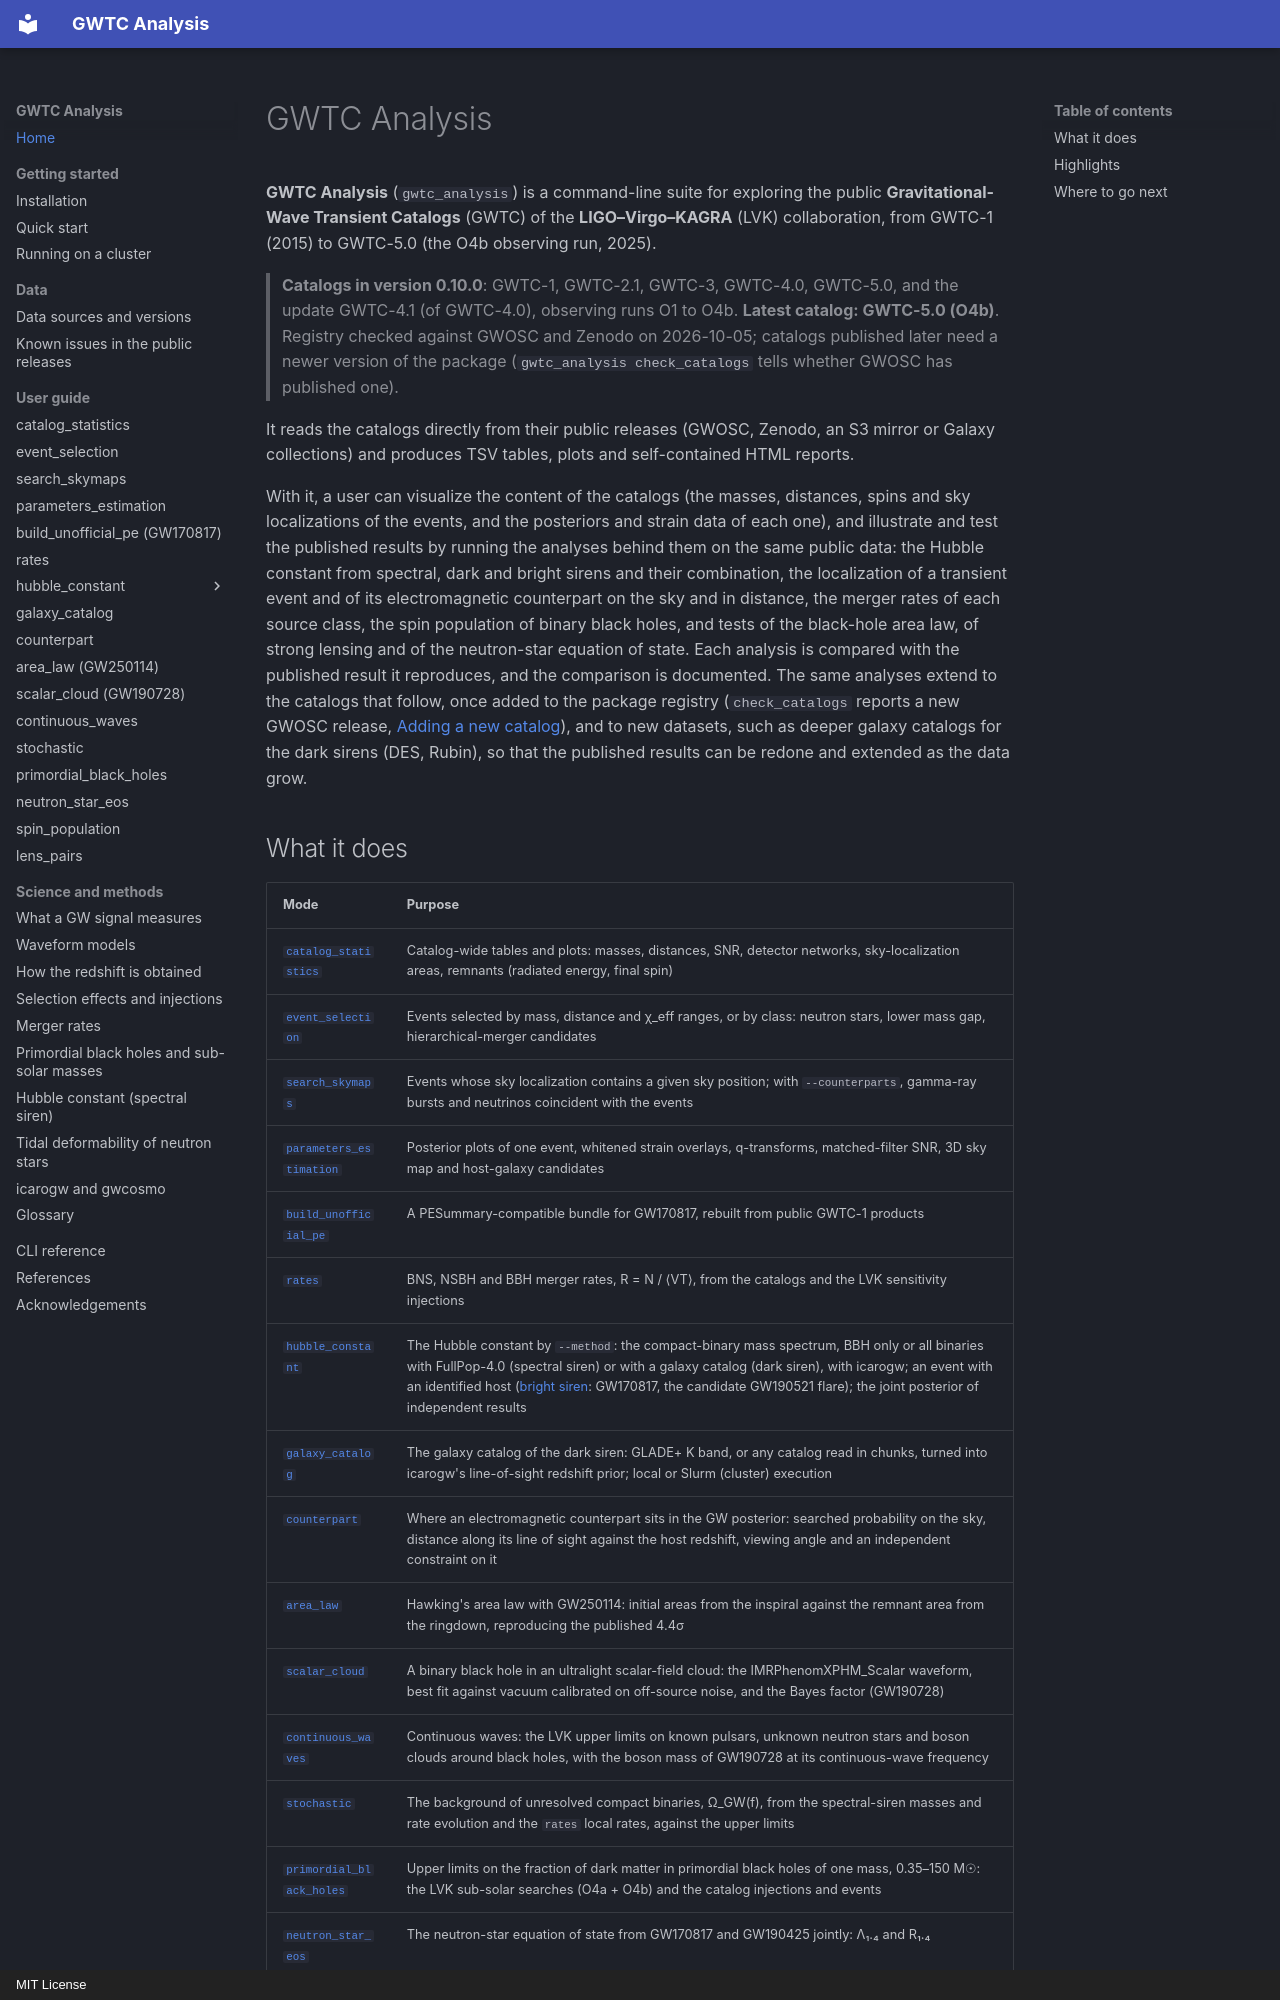

repository: danielsentenac/gwtc_analysis · page: index.html · generator: mkdocs · copyright: MIT License

# GWTC Analysis

**GWTC Analysis** (`gwtc_analysis`) is a command-line suite for exploring the public
**Gravitational-Wave Transient Catalogs** (GWTC) of the **LIGO–Virgo–KAGRA** (LVK) collaboration,
from GWTC-1 (2015) to GWTC-5.0 (the O4b observing run, 2025).

<!-- CATALOG_COVERAGE_BEGIN -->
> **Catalogs in version 0.10.0**: GWTC-1, GWTC-2.1, GWTC-3, GWTC-4.0, GWTC-5.0, and the update GWTC-4.1 (of GWTC-4.0), observing runs O1 to O4b. **Latest catalog: GWTC-5.0 (O4b)**. Registry checked against GWOSC and Zenodo on 2026-10-05; catalogs published later need a newer version of the package (`gwtc_analysis check_catalogs` tells whether GWOSC has published one).
<!-- CATALOG_COVERAGE_END -->

It reads the catalogs directly from their public releases (GWOSC, Zenodo, an S3 mirror or Galaxy
collections) and produces TSV tables, plots and self-contained HTML reports.

With it, a user can visualize the content of the catalogs (the masses, distances, spins and sky localizations of
the events, and the posteriors and strain data of each one), and illustrate and test the published results by
running the analyses behind them on the same public data: the Hubble constant from spectral, dark and bright
sirens and their combination, the localization of a transient event and of its electromagnetic counterpart on the
sky and in distance, the merger rates of each source class, the spin population of binary black holes, and tests
of the black-hole area law, of strong lensing and of the neutron-star equation of state. Each analysis is compared
with the published result it reproduces, and the comparison is documented. The same analyses extend to the
catalogs that follow, once added to the package registry (`check_catalogs` reports a new GWOSC release,
[Adding a new catalog](data-sources.md#adding-a-new-catalog)), and to new datasets, such as deeper galaxy
catalogs for the dark sirens (DES, Rubin), so that the published results can be redone and extended as the data
grow.
